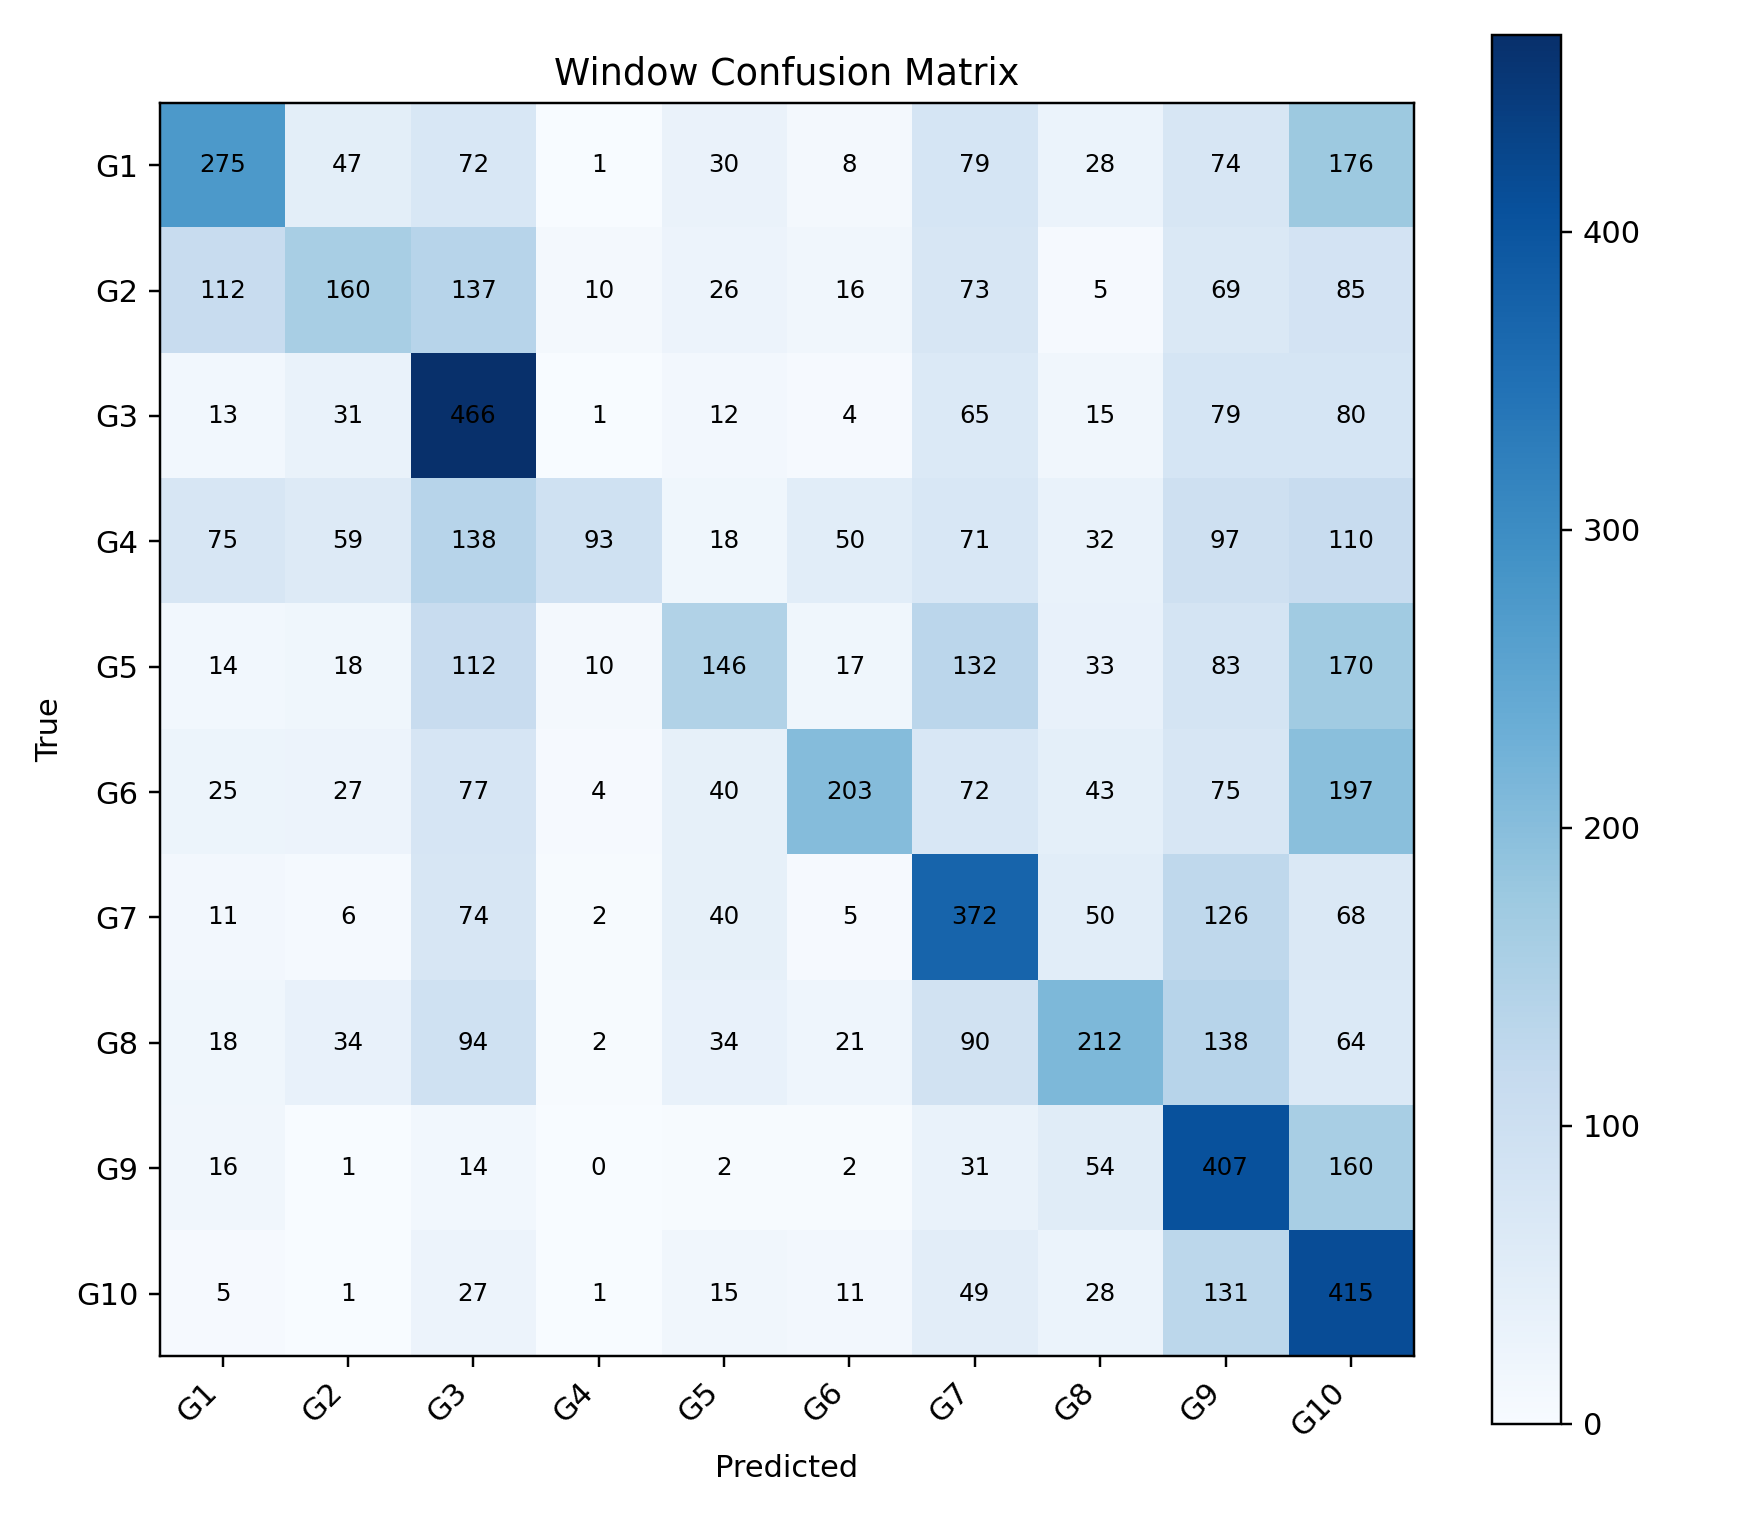

The table this chart was drawn from, first rows:
, G1, G2, G3, G4, G5, G6, G7, G8, G9, G10
G1, 275, 47, 72, 1, 30, 8, 79, 28, 74, 176
G2, 112, 160, 137, 10, 26, 16, 73, 5, 69, 85
G3, 13, 31, 466, 1, 12, 4, 65, 15, 79, 80
G4, 75, 59, 138, 93, 18, 50, 71, 32, 97, 110
G5, 14, 18, 112, 10, 146, 17, 132, 33, 83, 170
G6, 25, 27, 77, 4, 40, 203, 72, 43, 75, 197
G7, 11, 6, 74, 2, 40, 5, 372, 50, 126, 68
G8, 18, 34, 94, 2, 34, 21, 90, 212, 138, 64
G9, 16, 1, 14, 0, 2, 2, 31, 54, 407, 160
G10, 5, 1, 27, 1, 15, 11, 49, 28, 131, 415
